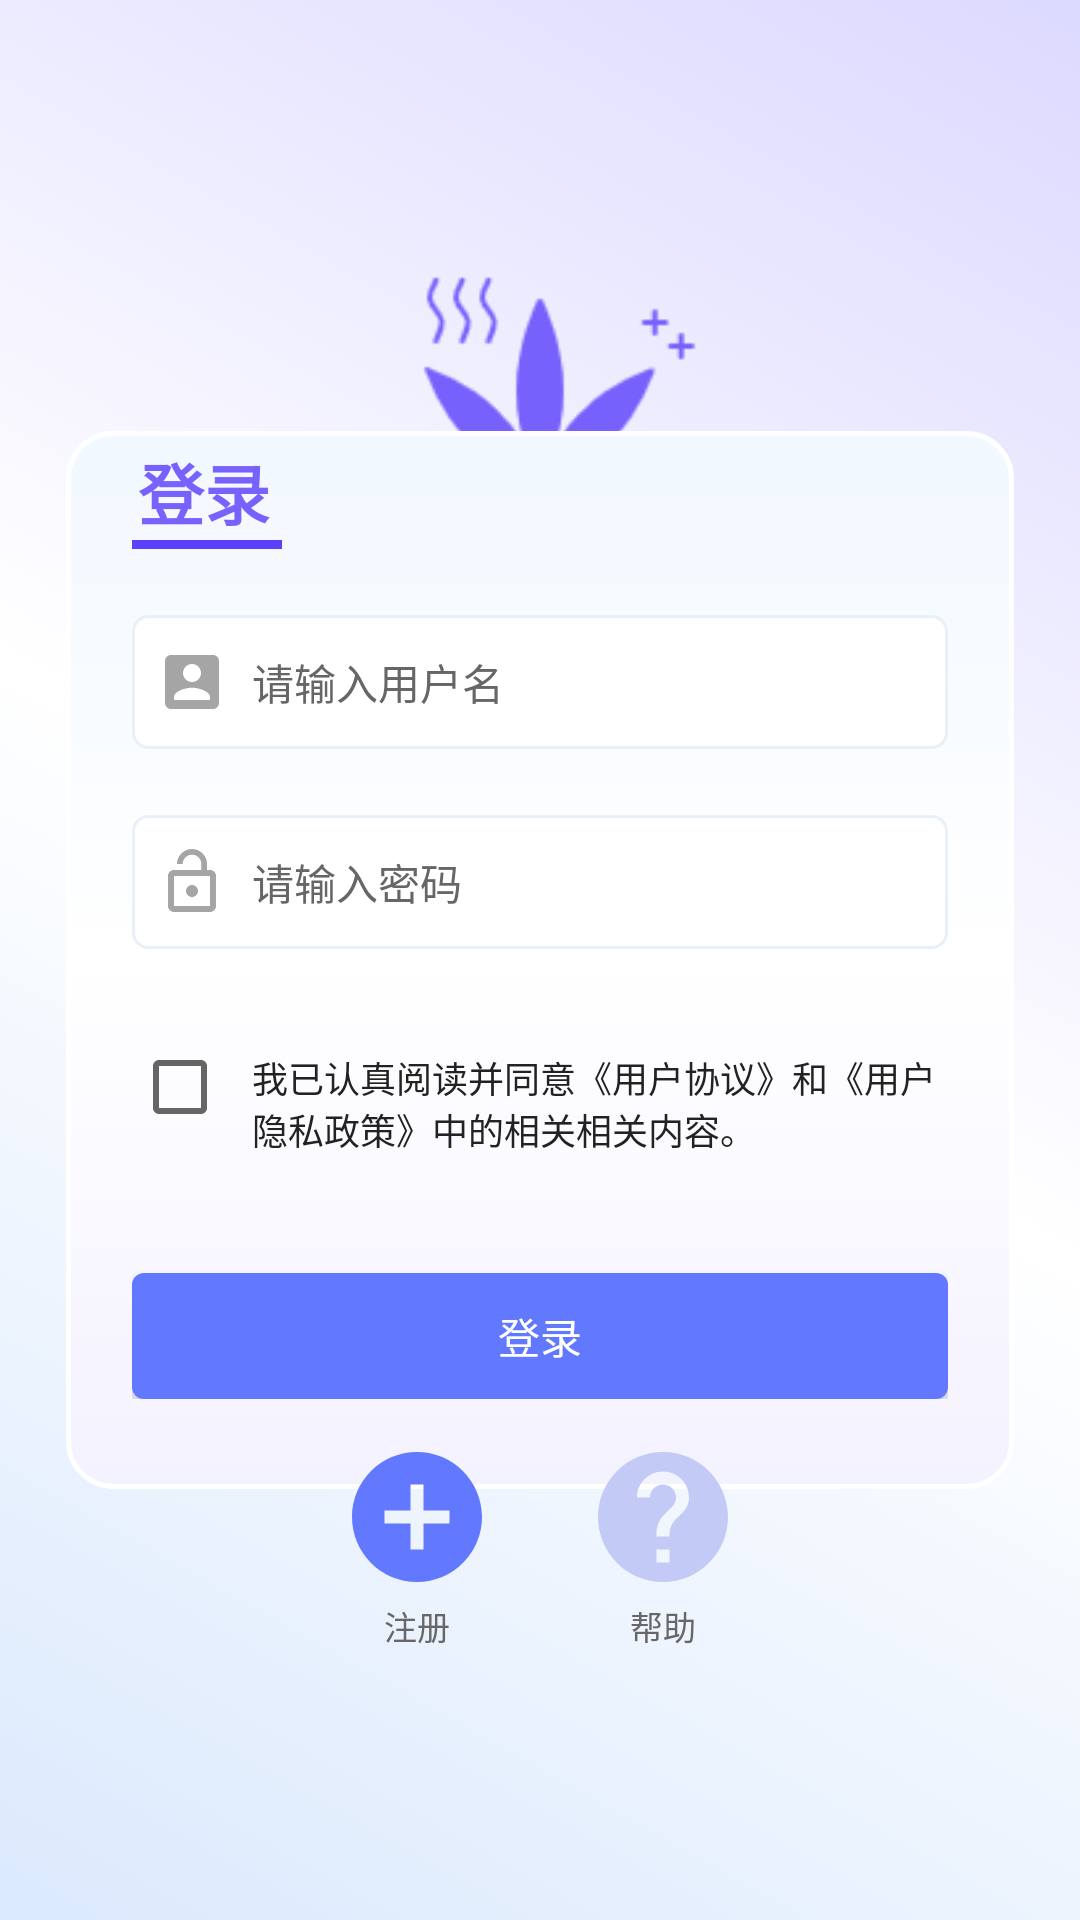

Here is an Android app screen rendered from its layout file. Give the layout XML and the strings, colors and styles it references.
<!-- AndroidManifest.xml: application theme Theme.MyApplication.NoActionBar -->
<!-- res/layout/activity_login.xml -->
<?xml version="1.0" encoding="utf-8"?>
<RelativeLayout xmlns:android="http://schemas.android.com/apk/res/android"
    xmlns:app="http://schemas.android.com/apk/res-auto"
    xmlns:tools="http://schemas.android.com/tools"
    android:layout_width="match_parent"
    android:layout_height="match_parent"
    tools:context=".login.LoginActivity"
    android:background="@drawable/bg_page">

    <LinearLayout
        android:layout_width="match_parent"
        android:layout_height="wrap_content"
        android:orientation="vertical"
        android:gravity="center"
        android:layout_marginTop="90dp">

        <ImageView
            android:layout_width="112dp"
            android:layout_height="112dp"
            android:src="@drawable/ic_herb" />

        <TextView
            android:id="@+id/tv_loginError"
            android:layout_width="wrap_content"
            android:layout_height="wrap_content"
            android:gravity="center"
            android:textColor="#FF5722"
            android:textSize="14sp"
            android:layout_marginTop="20dp"
            android:text=""/>

    </LinearLayout>


    <LinearLayout
        android:id="@+id/lv_LoginBox"
        android:layout_width="match_parent"
        android:layout_height="wrap_content"
        android:layout_marginLeft="22dp"
        android:layout_marginRight="22dp"
        android:layout_centerInParent="true"
        android:background="@drawable/bg_login_box"
        android:orientation="vertical"
        android:paddingLeft="22dp"
        android:paddingRight="22dp"
        android:paddingBottom="30dp">

        <TextView
            android:layout_width="match_parent"
            android:layout_height="wrap_content"
            android:gravity="top"
            android:paddingTop="4dp"
            android:text="登录"
            android:textColor="#7862FD"
            android:paddingLeft="2dp"
            android:textStyle="bold"
            android:textSize="22sp" />

        <View
            android:layout_width="50dp"
            android:layout_height="3dp"
            android:gravity="top"
            android:paddingLeft="8dp"
            android:paddingTop="4dp"
            android:background="#5B41FB" />


        <RelativeLayout
            android:layout_width="match_parent"
            android:layout_height="wrap_content"
            android:layout_marginTop="22dp"
            android:gravity="center_vertical">


            <EditText
                android:id="@+id/et_account"
                android:layout_width="match_parent"
                android:layout_height="wrap_content"
                android:paddingLeft="40dp"
                android:paddingTop="12dp"
                android:paddingBottom="12dp"
                android:inputType="text"
                android:maxLines="1"
                android:maxLength="16"
                android:background="@drawable/bg_login_input_item"
                android:hint="请输入用户名"
                android:textColor="#111"
                android:textColorHint="#666"
                android:textSize="14sp" />


            <ImageView
                android:layout_width="24dp"
                android:layout_height="24dp"
                android:layout_marginLeft="8dp"
                android:layout_centerVertical="true"
                android:src="@drawable/baseline_account_box_24" />

        </RelativeLayout>


        <RelativeLayout
            android:layout_width="match_parent"
            android:layout_height="wrap_content"
            android:layout_marginTop="22dp"
            android:gravity="center_vertical">


            <EditText
                android:id="@+id/et_password"
                android:layout_width="match_parent"
                android:layout_height="wrap_content"
                android:paddingLeft="40dp"
                android:paddingTop="12dp"
                android:paddingBottom="12dp"
                android:inputType="textPassword"
                android:maxLines="1"
                android:maxLength="16"
                android:background="@drawable/bg_login_input_item"
                android:hint="请输入密码"
                android:textColor="#111"
                android:textColorHint="#666"
                android:textSize="14sp" />


            <ImageView
                android:layout_width="24dp"
                android:layout_height="24dp"
                android:layout_marginLeft="8dp"
                android:layout_centerVertical="true"
                android:src="@drawable/baseline_lock_open_64" />

        </RelativeLayout>


        <LinearLayout
            android:layout_width="match_parent"
            android:layout_height="wrap_content"
            android:layout_marginTop="30dp"
            android:orientation="horizontal">


            <CheckBox
                android:id="@+id/cb_accept"
                android:layout_width="wrap_content"
                android:layout_height="wrap_content"
                android:gravity="top"
                android:paddingLeft="8dp"
                android:paddingTop="4dp"
                android:textColor="#222"
                android:text="我已认真阅读并同意《用户协议》和《用户隐私政策》中的相关相关内容。"
                android:textSize="12sp" />


        </LinearLayout>


        <Button
            android:id="@+id/btn_login"
            android:layout_width="match_parent"
            android:layout_height="42dp"
            android:layout_marginTop="30dp"
            android:background="@drawable/bg_login_btn"
            android:text="登录"
            android:textColor="#fff" />


    </LinearLayout>





    <LinearLayout
        android:layout_width="match_parent"
        android:layout_height="wrap_content"
        android:layout_centerHorizontal="true"
        android:layout_alignParentBottom="true"
        android:layout_marginBottom="90dp"
        android:orientation="horizontal"
        android:gravity="center">


        <LinearLayout
            android:layout_width="wrap_content"
            android:layout_height="wrap_content"
            android:orientation="vertical"
            android:gravity="center">

            <ImageView
                android:id="@+id/btn_register"
                android:layout_width="52dp"
                android:layout_height="52dp"
                android:src="@drawable/baseline_add_circle_24" />

            <TextView
                android:layout_width="wrap_content"
                android:layout_height="wrap_content"
                android:gravity="center"
                android:textColor="#676767"
                android:layout_marginTop="2dp"
                android:text="注册"
                android:textSize="11sp" />

        </LinearLayout>

        <LinearLayout
            android:layout_width="wrap_content"
            android:layout_height="wrap_content"
            android:orientation="vertical"
            android:layout_marginLeft="30dp"
            android:gravity="center">

            <ImageView
                android:id="@+id/btn_help"
                android:layout_width="52dp"
                android:layout_height="52dp"
                android:src="@drawable/baseline_help_64" />

            <TextView
                android:layout_width="wrap_content"
                android:layout_height="wrap_content"
                android:gravity="center"
                android:textColor="#676767"
                android:layout_marginTop="2dp"
                android:text="帮助"
                android:textSize="11sp" />

        </LinearLayout>
    </LinearLayout>
</RelativeLayout>
<!-- resources referenced by this layout -->
<resources>
  <!-- drawable baseline_account_box_24 (drawable) -->
  <vector android:height="64dp" android:tint="#A5A5A5"
      android:viewportHeight="24" android:viewportWidth="24"
      android:width="64dp" xmlns:android="http://schemas.android.com/apk/res/android">
      <path android:fillColor="@android:color/white" android:pathData="M3,5v14c0,1.1 0.89,2 2,2h14c1.1,0 2,-0.9 2,-2L21,5c0,-1.1 -0.9,-2 -2,-2L5,3c-1.11,0 -2,0.9 -2,2zM15,9c0,1.66 -1.34,3 -3,3s-3,-1.34 -3,-3 1.34,-3 3,-3 3,1.34 3,3zM6,17c0,-2 4,-3.1 6,-3.1s6,1.1 6,3.1v1L6,18v-1z"/>
  </vector>
  <!-- drawable baseline_add_circle_24 (drawable) -->
  <vector android:height="64dp" android:tint="#6278FF"
      android:viewportHeight="24" android:viewportWidth="24"
      android:width="64dp" xmlns:android="http://schemas.android.com/apk/res/android">
      <path android:fillColor="@android:color/white" android:pathData="M12,2C6.48,2 2,6.48 2,12s4.48,10 10,10 10,-4.48 10,-10S17.52,2 12,2zM17,13h-4v4h-2v-4L7,13v-2h4L11,7h2v4h4v2z"/>
  </vector>
  <!-- drawable baseline_lock_open_64 (drawable) -->
  <vector android:height="64dp" android:tint="#A5A5A5"
      android:viewportHeight="24" android:viewportWidth="24"
      android:width="64dp" xmlns:android="http://schemas.android.com/apk/res/android">
      <path android:fillColor="@android:color/white" android:pathData="M12,17c1.1,0 2,-0.9 2,-2s-0.9,-2 -2,-2 -2,0.9 -2,2 0.9,2 2,2zM18,8h-1L17,6c0,-2.76 -2.24,-5 -5,-5S7,3.24 7,6h1.9c0,-1.71 1.39,-3.1 3.1,-3.1 1.71,0 3.1,1.39 3.1,3.1v2L6,8c-1.1,0 -2,0.9 -2,2v10c0,1.1 0.9,2 2,2h12c1.1,0 2,-0.9 2,-2L20,10c0,-1.1 -0.9,-2 -2,-2zM18,20L6,20L6,10h12v10z"/>
  </vector>
  <!-- drawable bg_login_box (drawable) -->
  <?xml version="1.0" encoding="utf-8"?>
  <selector xmlns:android="http://schemas.android.com/apk/res/android">
  
      <item>
          <shape>
              <solid android:color="#F2F7FF"/>
              <gradient android:startColor="#F3F2FF"
                  android:centerColor="#fff"
                  android:endColor="#F1F8FF"
                  android:angle="90"/>
              <corners android:radius="15dp"/>
              <stroke android:width="1.6dp" android:color="#fff"/>
          </shape>
      </item>
  
  </selector>
  <!-- drawable bg_login_btn (drawable) -->
  <?xml version="1.0" encoding="utf-8"?>
  <selector xmlns:android="http://schemas.android.com/apk/res/android">
  
      <item android:state_pressed="false">
          <shape>
              <solid android:color="#6278FF"/>
              <corners android:radius="4dp"/>
          </shape>
      </item>
  
      <item android:state_pressed="true">
          <shape>
              <solid android:color="#3F51C3"/>
              <corners android:radius="5dp"/>
          </shape>
      </item>
  
  </selector>
  <!-- drawable bg_login_input_item (drawable) -->
  <?xml version="1.0" encoding="utf-8"?>
  <selector xmlns:android="http://schemas.android.com/apk/res/android">
  
      <item android:state_focused="false">
          <shape>
              <solid android:color="#fff"/>
              <corners android:radius="5dp"/>
              <stroke android:width="1dp" android:color="#EAF0F8"/>
          </shape>
      </item>
      <item android:state_focused="true">
          <shape>
              <solid android:color="#fff"/>
              <corners android:radius="5dp"/>
              <stroke android:width="1.5dp" android:color="#ACC3FC"/>
          </shape>
      </item>
  
  
  </selector>
  <!-- drawable bg_page (drawable) -->
  <?xml version="1.0" encoding="utf-8"?>
  <selector xmlns:android="http://schemas.android.com/apk/res/android">
  
      <item>
          <shape>
            <gradient android:startColor="#DBE9FD"
                android:centerColor="#fff"
                android:endColor="#DCD9FF"
                android:angle="45"/>
          </shape>
      </item>
  
  </selector>
  <color name="purple_500">#FF6200EE</color>
  <color name="purple_700">#FF3700B3</color>
  <color name="white">#FFFFFFFF</color>
  <color name="teal_200">#FF03DAC5</color>
  <color name="teal_700">#FF018786</color>
  <color name="black">#FF000000</color>
</resources>
